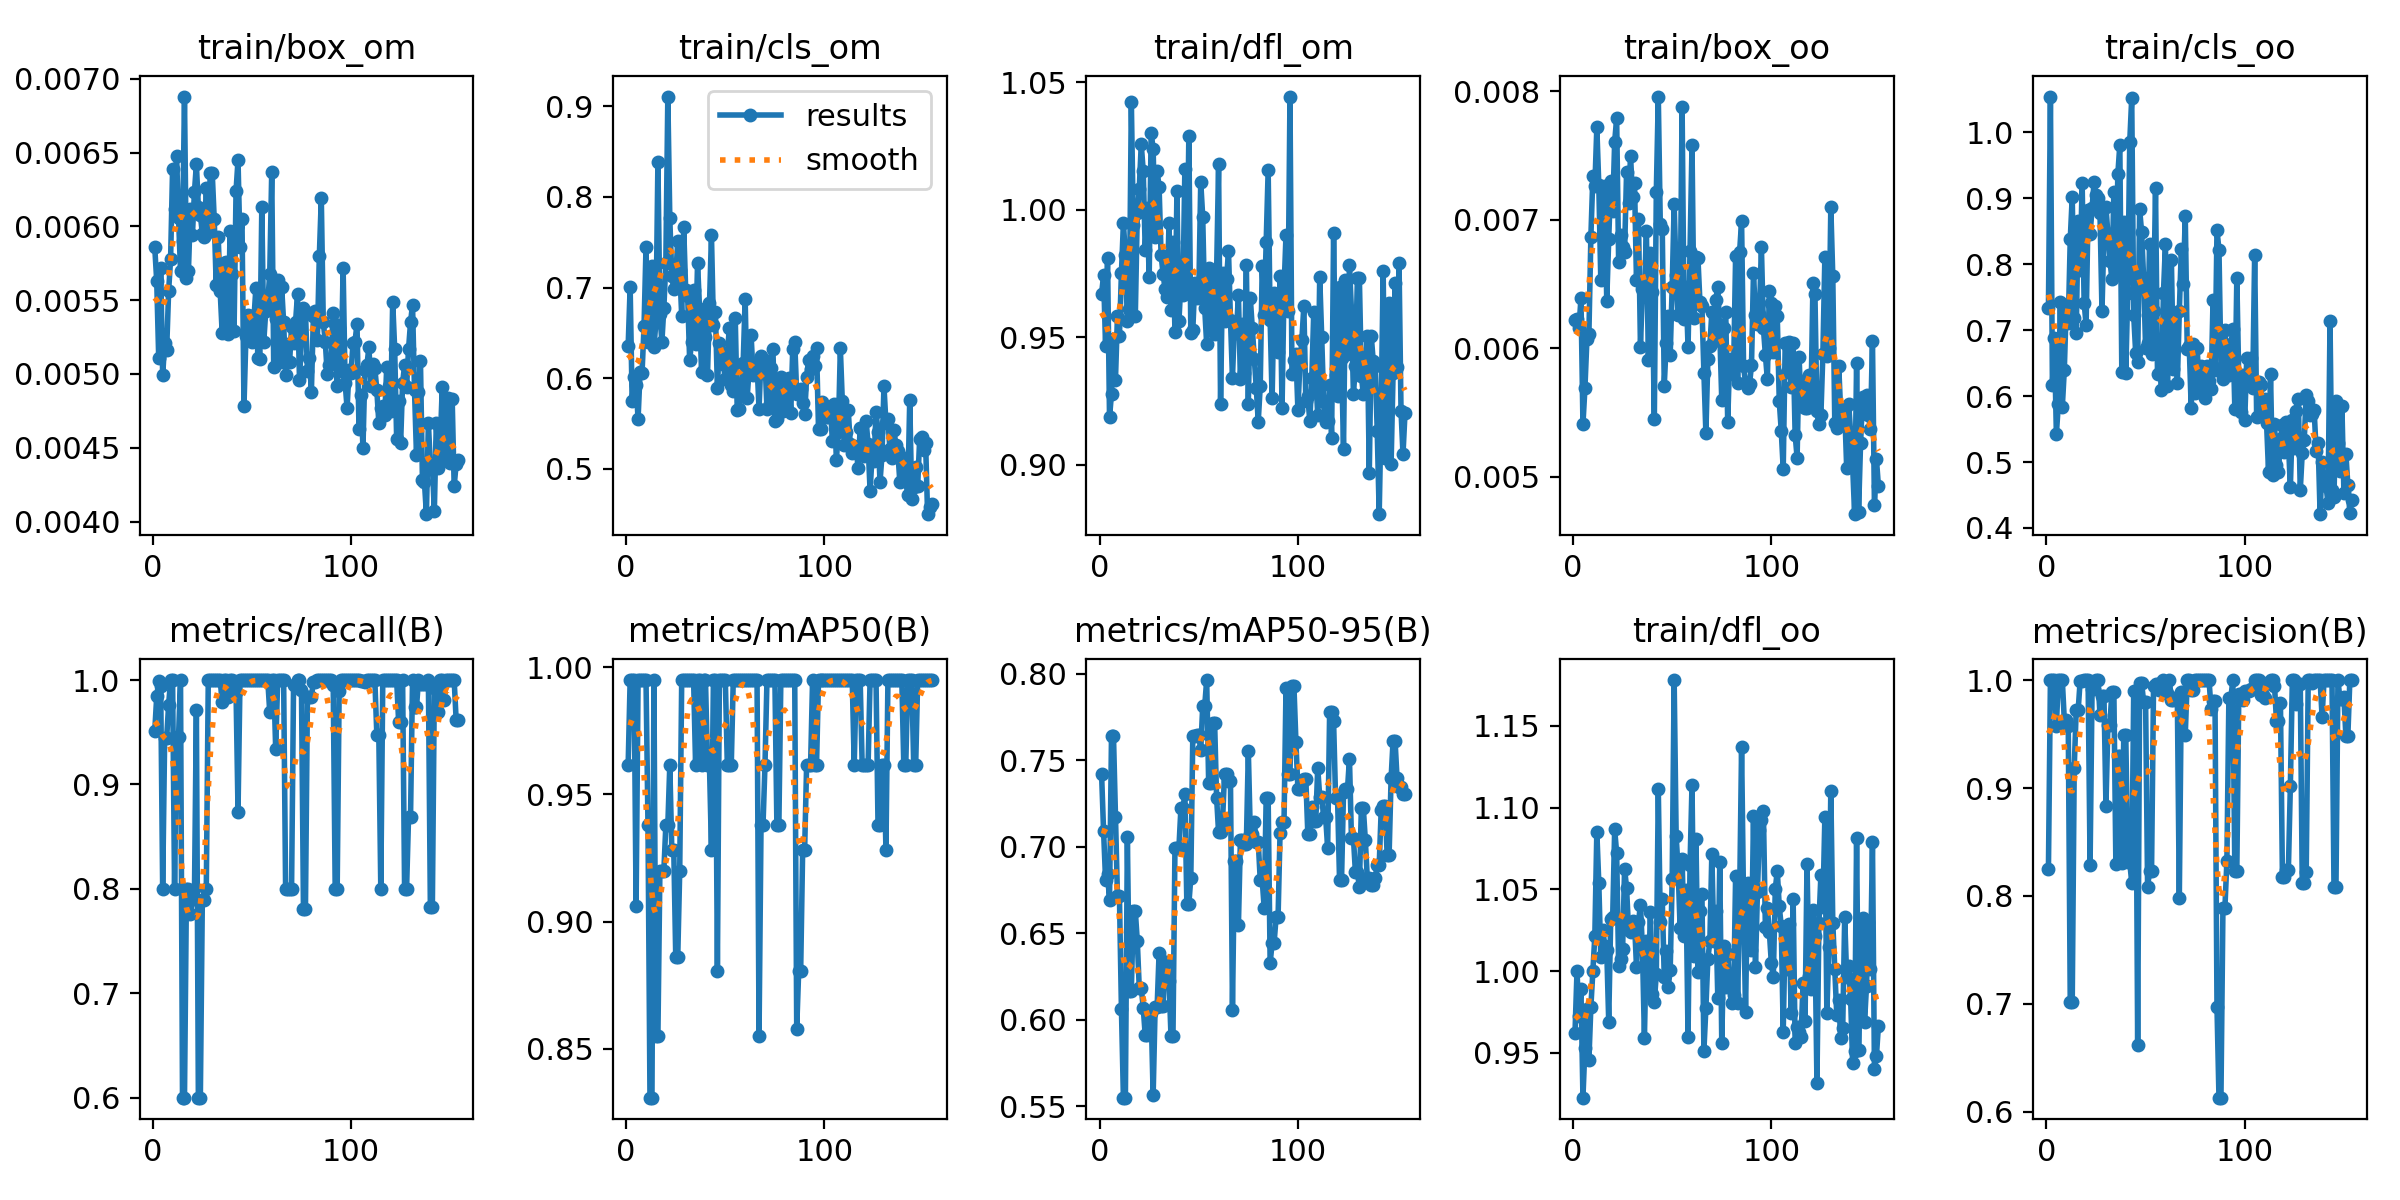

The data file committed next to this chart (first rows):
epoch, train/box_om, train/cls_om, train/dfl_om, train/box_oo, train/cls_oo, train/dfl_oo, metrics/precision(B), metrics/recall(B), metrics/mAP50(B), metrics/mAP50-95(B), val/box_om, val/cls_om, val/dfl_om, val/box_oo, val/cls_oo, val/dfl_oo, lr/pg0, lr/pg1, lr/pg2
1, 0.00586, 0.6358, 0.9671, 0.00622, 0.7343, 0.9624, 0.8252, 0.9509, 0.9617, 0.7419, 0.00711, 0.6993, 1.143, 0.00737, 0.5323, 1.085, 0.0919, 0.0009, 0.0009
2, 0.00563, 0.7006, 0.9742, 0.00623, 1.054, 0.9999, 1, 0.9843, 0.995, 0.7093, 0.00784, 0.6467, 1.149, 0.00771, 0.5208, 1.147, 0.08289, 0.001891, 0.001891
3, 0.00511, 0.5754, 0.9467, 0.00616, 0.6171, 0.9724, 1, 0.9988, 0.995, 0.6809, 0.00819, 0.5879, 1.156, 0.00829, 0.7156, 1.242, 0.07387, 0.002871, 0.002871
4, 0.00572, 0.6018, 0.9812, 0.00639, 0.6878, 0.9888, 1, 0.9944, 0.995, 0.6844, 0.00857, 0.5828, 1.167, 0.00922, 0.5484, 1.208, 0.06484, 0.003842, 0.003842
5, 0.00499, 0.5926, 0.9185, 0.00541, 0.5427, 0.9225, 0.9577, 0.8, 0.9061, 0.6693, 0.0075, 0.5421, 1.12, 0.00732, 0.8478, 1.264, 0.0558, 0.004803, 0.004803
6, 0.00521, 0.5553, 0.9279, 0.00569, 0.5876, 0.9531, 1, 0.9441, 0.995, 0.7642, 0.00728, 0.6351, 1.092, 0.00731, 0.7178, 1.205, 0.04675, 0.005754, 0.005754
7, 0.00516, 0.6067, 0.9493, 0.00607, 0.7422, 0.9766, 1, 0.9441, 0.995, 0.7642, 0.00728, 0.6351, 1.092, 0.00731, 0.7178, 1.205, 0.03769, 0.006695, 0.006695
8, 0.00556, 0.6056, 0.9333, 0.00611, 0.5839, 0.9453, 1, 0.9762, 0.995, 0.7172, 0.00781, 0.8795, 1.135, 0.00651, 1.168, 1.137, 0.02863, 0.007626, 0.007626
9, 0.00578, 0.6572, 0.9583, 0.00687, 0.6395, 0.9782, 0.9629, 1, 0.995, 0.6716, 0.00773, 0.8147, 1.124, 0.00866, 0.5878, 1.129, 0.01955, 0.008548, 0.008548
10, 0.00639, 0.7446, 0.9506, 0.00734, 0.7382, 1, 0.9629, 1, 0.995, 0.6716, 0.00773, 0.8147, 1.124, 0.00866, 0.5878, 1.129, 0.01046, 0.009459, 0.009459
11, 0.00612, 0.6396, 0.9751, 0.00726, 0.7104, 1.022, 0.9579, 0.8, 0.9379, 0.6064, 0.00915, 1.748, 1.329, 0.01135, 1.038, 1.371, 0.009505, 0.009505, 0.009505
12, 0.00648, 0.7161, 0.9947, 0.00772, 0.8382, 1.085, 0.7013, 0.9456, 0.8307, 0.555, 0.00787, 0.8763, 1.108, 0.0087, 0.9839, 1.317, 0.009505, 0.009505, 0.009505
13, 0.00606, 0.7241, 0.9822, 0.00727, 0.9025, 1.054, 0.7013, 0.9456, 0.8307, 0.555, 0.00787, 0.8763, 1.108, 0.0087, 0.9839, 1.317, 0.009456, 0.009456, 0.009456
14, 0.0057, 0.6341, 0.9563, 0.00653, 0.7182, 1.008, 0.9187, 1, 0.995, 0.7055, 0.00695, 0.9342, 1.068, 0.00809, 0.6955, 1.128, 0.009406, 0.009406, 0.009406
15, 0.0059, 0.6623, 0.9612, 0.00687, 0.6963, 1.025, 0.9722, 0.6, 0.855, 0.6169, 0.00704, 0.7552, 1.101, 0.00865, 1.027, 1.142, 0.009357, 0.009357, 0.009357
16, 0.00688, 0.838, 1.042, 0.00726, 0.8658, 1.016, 0.9722, 0.6, 0.855, 0.6169, 0.00704, 0.7552, 1.101, 0.00865, 1.027, 1.142, 0.009307, 0.009307, 0.009307
17, 0.00565, 0.6711, 0.9939, 0.00637, 0.7911, 1.013, 0.9996, 0.8, 0.92, 0.6629, 0.00612, 0.7438, 1.063, 0.00837, 1.063, 1.115, 0.009258, 0.009258, 0.009258
18, 0.0057, 0.6399, 0.9582, 0.00685, 0.923, 0.969, 0.9996, 0.8, 0.92, 0.6629, 0.00612, 0.7438, 1.063, 0.00837, 1.063, 1.115, 0.009208, 0.009208, 0.009208
19, 0.00612, 0.6778, 0.9986, 0.0073, 0.7419, 1.032, 1, 0.7757, 0.92, 0.6458, 0.00719, 1.011, 1.117, 0.00873, 1.058, 1.206, 0.009158, 0.009158, 0.009158
20, 0.00594, 0.7271, 1.008, 0.00707, 0.7074, 1.033, 1, 0.7902, 0.9379, 0.6184, 0.00888, 0.8294, 1.268, 0.00897, 1.023, 1.22, 0.009109, 0.009109, 0.009109
21, 0.00623, 0.9108, 1.026, 0.00761, 0.8831, 1.087, 1, 0.7902, 0.9379, 0.6184, 0.00888, 0.8294, 1.268, 0.00897, 1.023, 1.22, 0.009059, 0.009059, 0.009059
22, 0.00642, 0.7763, 1.015, 0.00779, 0.8455, 1.072, 0.8285, 0.9712, 0.9617, 0.607, 0.00928, 1.814, 1.411, 0.00971, 1.843, 1.516, 0.00901, 0.00901, 0.00901
23, 0.00613, 0.7127, 0.9843, 0.00667, 0.8854, 1.003, 0.9921, 0.6, 0.9283, 0.5911, 0.00926, 1.863, 1.318, 0.00979, 1.498, 1.275, 0.00896, 0.00896, 0.00896
24, 0.00608, 0.698, 1.001, 0.00688, 0.9244, 1.007, 0.9921, 0.6, 0.9283, 0.5911, 0.00926, 1.863, 1.318, 0.00979, 1.498, 1.275, 0.008911, 0.008911, 0.008911
25, 0.00595, 0.7117, 0.9736, 0.00679, 0.9056, 1.013, 1, 0.7898, 0.8859, 0.6038, 0.00776, 1.342, 1.233, 0.00814, 1.65, 1.217, 0.008861, 0.008861, 0.008861
26, 0.00593, 0.752, 1.03, 0.00675, 0.9, 1.063, 1, 0.7898, 0.8859, 0.6038, 0.00776, 1.342, 1.233, 0.00814, 1.65, 1.217, 0.008812, 0.008812, 0.008812
27, 0.00626, 0.7199, 1.024, 0.00737, 0.8778, 1.051, 0.9679, 0.8, 0.92, 0.5562, 0.00885, 1.202, 1.287, 0.01076, 2.379, 1.357, 0.008762, 0.008762, 0.008762
28, 0.00596, 0.6689, 0.9894, 0.00713, 0.7292, 1.025, 0.9851, 1, 0.995, 0.6071, 0.00838, 0.8721, 1.231, 0.00999, 0.7887, 1.334, 0.008713, 0.008713, 0.008713
29, 0.00636, 0.767, 1.015, 0.0075, 0.8462, 1.024, 0.9851, 1, 0.995, 0.6071, 0.00838, 0.8721, 1.231, 0.00999, 0.7887, 1.334, 0.008663, 0.008663, 0.008663
30, 0.00636, 0.6979, 1.009, 0.00718, 0.8863, 1.031, 0.8835, 1, 0.995, 0.6387, 0.00841, 0.7659, 1.257, 0.00932, 0.9368, 1.277, 0.008614, 0.008614, 0.008614
31, 0.00605, 0.6913, 0.9822, 0.00729, 0.8467, 1.03, 0.9587, 1, 0.995, 0.6081, 0.00818, 0.7762, 1.228, 0.01081, 0.8113, 1.304, 0.008564, 0.008564, 0.008564
32, 0.0056, 0.6204, 0.9749, 0.00653, 0.8056, 1.003, 0.9587, 1, 0.995, 0.6081, 0.00818, 0.7762, 1.228, 0.01081, 0.8113, 1.304, 0.008515, 0.008515, 0.008515
33, 0.00593, 0.6397, 0.9689, 0.00701, 0.7779, 1.03, 0.9893, 1, 0.995, 0.6337, 0.00732, 0.6832, 1.138, 0.00905, 0.7041, 1.209, 0.008466, 0.008466, 0.008466
34, 0.00556, 0.6978, 0.9659, 0.00601, 0.9103, 1.041, 0.9893, 1, 0.995, 0.6337, 0.00732, 0.6832, 1.138, 0.00905, 0.7041, 1.209, 0.008416, 0.008416, 0.008416
35, 0.00528, 0.6381, 0.9946, 0.00646, 0.7886, 1.014, 0.8298, 0.9788, 0.9617, 0.6227, 0.00832, 0.8603, 1.231, 0.00958, 1.066, 1.347, 0.008367, 0.008367, 0.008367
36, 0.00575, 0.7272, 0.9608, 0.00642, 0.9368, 0.9593, 0.93, 1, 0.995, 0.5906, 0.00828, 0.776, 1.218, 0.0092, 0.8466, 1.311, 0.008317, 0.008317, 0.008317
37, 0.00576, 0.6767, 0.9874, 0.00691, 0.9812, 1.018, 0.93, 1, 0.995, 0.5906, 0.00828, 0.776, 1.218, 0.0092, 0.8466, 1.311, 0.008268, 0.008268, 0.008268
38, 0.00527, 0.6071, 0.952, 0.00591, 0.6364, 0.9871, 0.8306, 0.9838, 0.9617, 0.6992, 0.00696, 0.6974, 1.102, 0.00798, 0.7642, 1.225, 0.008218, 0.008218, 0.008218
39, 0.00597, 0.6697, 1.007, 0.00674, 0.8648, 1.036, 0.9494, 1, 0.995, 0.6995, 0.00619, 0.6571, 1.079, 0.00704, 0.7122, 1.156, 0.008169, 0.008169, 0.008169
40, 0.00568, 0.6451, 0.9563, 0.00644, 0.6352, 0.986, 0.9494, 1, 0.995, 0.6995, 0.00619, 0.6571, 1.079, 0.00704, 0.7122, 1.156, 0.008119, 0.008119, 0.008119
41, 0.00529, 0.6032, 0.9715, 0.00545, 0.7571, 0.9811, 0.8315, 0.9888, 0.9617, 0.7223, 0.00642, 0.6539, 1.086, 0.00722, 1.4, 1.097, 0.00807, 0.00807, 0.00807
42, 0.00624, 0.6826, 0.9667, 0.00722, 0.9857, 0.9983, 0.8315, 0.9888, 0.9617, 0.7223, 0.00642, 0.6539, 1.086, 0.00722, 1.4, 1.097, 0.00802, 0.00802, 0.00802
43, 0.00645, 0.7581, 1.016, 0.00796, 1.052, 1.111, 0.8123, 0.874, 0.9283, 0.7304, 0.00603, 0.7185, 1.069, 0.00577, 0.8762, 1.029, 0.007971, 0.007971, 0.007971
44, 0.00586, 0.6587, 0.9671, 0.00697, 0.7227, 1.03, 0.9897, 1, 0.995, 0.6668, 0.00695, 0.6574, 1.158, 0.00832, 0.5644, 1.181, 0.007921, 0.007921, 0.007921
45, 0.00605, 0.6732, 1.029, 0.00693, 0.6654, 1.044, 0.9897, 1, 0.995, 0.6668, 0.00695, 0.6574, 1.158, 0.00832, 0.5644, 1.181, 0.007872, 0.007872, 0.007872
46, 0.00478, 0.5896, 0.9517, 0.00571, 0.6518, 0.9961, 0.6617, 1, 0.8807, 0.6822, 0.00683, 0.6699, 1.14, 0.00475, 1.723, 1.006, 0.007822, 0.007822, 0.007822
47, 0.00526, 0.6389, 0.9528, 0.00604, 0.8831, 1.012, 0.9971, 1, 0.995, 0.7643, 0.00691, 0.6595, 1.157, 0.00593, 0.6188, 1.006, 0.007772, 0.007772, 0.007772
48, 0.0054, 0.6293, 0.9713, 0.00625, 0.8484, 0.9904, 0.9971, 1, 0.995, 0.7643, 0.00691, 0.6595, 1.157, 0.00593, 0.6188, 1.006, 0.007723, 0.007723, 0.007723
49, 0.00539, 0.6154, 0.9655, 0.00595, 0.7792, 1, 0.9799, 1, 0.995, 0.7646, 0.00654, 0.5746, 1.088, 0.00655, 0.5793, 1.048, 0.007673, 0.007673, 0.007673
50, 0.00522, 0.5994, 0.9669, 0.00648, 0.6735, 1.056, 0.9799, 1, 0.995, 0.7646, 0.00654, 0.5746, 1.088, 0.00655, 0.5793, 1.048, 0.007624, 0.007624, 0.007624
51, 0.00537, 0.6243, 1.011, 0.00712, 0.6799, 1.178, 0.8081, 1, 0.9617, 0.7558, 0.00757, 0.6294, 1.165, 0.00678, 0.62, 1.024, 0.007574, 0.007574, 0.007574
52, 0.00558, 0.6558, 0.9972, 0.00657, 0.8311, 1.083, 0.8235, 1, 0.9617, 0.7814, 0.00772, 0.6529, 1.202, 0.00615, 0.4737, 1.004, 0.007525, 0.007525, 0.007525
53, 0.00511, 0.5931, 0.9614, 0.00626, 0.6634, 1.062, 0.8235, 1, 0.9617, 0.7814, 0.00772, 0.6529, 1.202, 0.00615, 0.4737, 1.004, 0.007476, 0.007476, 0.007476
54, 0.0051, 0.5864, 0.9472, 0.00627, 0.7293, 1.026, 0.9944, 1, 0.995, 0.7964, 0.00807, 0.5965, 1.242, 0.007, 0.4246, 1.083, 0.007426, 0.007426, 0.007426
55, 0.00613, 0.6669, 0.9771, 0.00788, 0.9158, 1.068, 0.9965, 1, 0.995, 0.7368, 0.00893, 0.6229, 1.387, 0.00792, 0.5167, 1.19, 0.007377, 0.007377, 0.007377
56, 0.00522, 0.5653, 0.9548, 0.00623, 0.6336, 1.022, 0.9965, 1, 0.995, 0.7368, 0.00893, 0.6229, 1.387, 0.00792, 0.5167, 1.19, 0.007327, 0.007327, 0.007327
57, 0.00543, 0.5661, 0.9712, 0.00648, 0.6623, 1.05, 0.9911, 1, 0.995, 0.7719, 0.0089, 0.708, 1.314, 0.00831, 0.4658, 1.204, 0.007278, 0.007278, 0.007278
58, 0.00549, 0.5868, 0.9512, 0.00601, 0.6089, 0.9594, 0.9911, 1, 0.995, 0.7719, 0.0089, 0.708, 1.314, 0.00831, 0.4658, 1.204, 0.007228, 0.007228, 0.007228
59, 0.00568, 0.6167, 0.9751, 0.00676, 0.7566, 1.065, 1, 0.9691, 0.995, 0.7285, 0.00949, 0.8033, 1.407, 0.0077, 1.068, 1.237, 0.007178, 0.007178, 0.007178
60, 0.00637, 0.688, 1.018, 0.00758, 0.8301, 1.114, 0.9885, 1, 0.995, 0.7083, 0.00897, 0.6919, 1.287, 0.00885, 0.4403, 1.261, 0.007129, 0.007129, 0.007129
... 94 more rows
